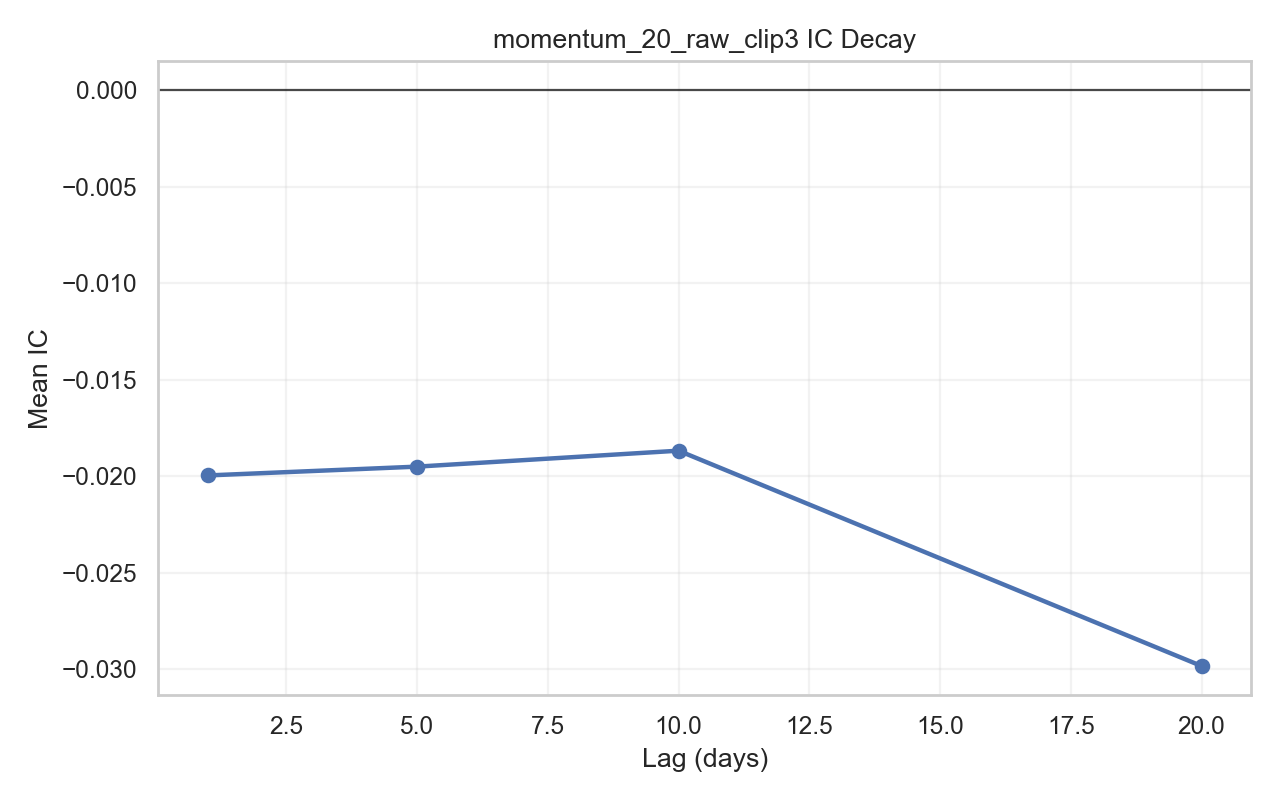

Data behind this chart, as committed beside it:
lag, count, mean_ic, std_ic, icir_annualized, positive_ratio
1, 2188, -0.01995, 0.216, -1.466, 0.4657
5, 2184, -0.01949, 0.2054, -0.6738, 0.4661
10, 2179, -0.01867, 0.2012, -0.4659, 0.4732
20, 2169, -0.02982, 0.1952, -0.5422, 0.4587
